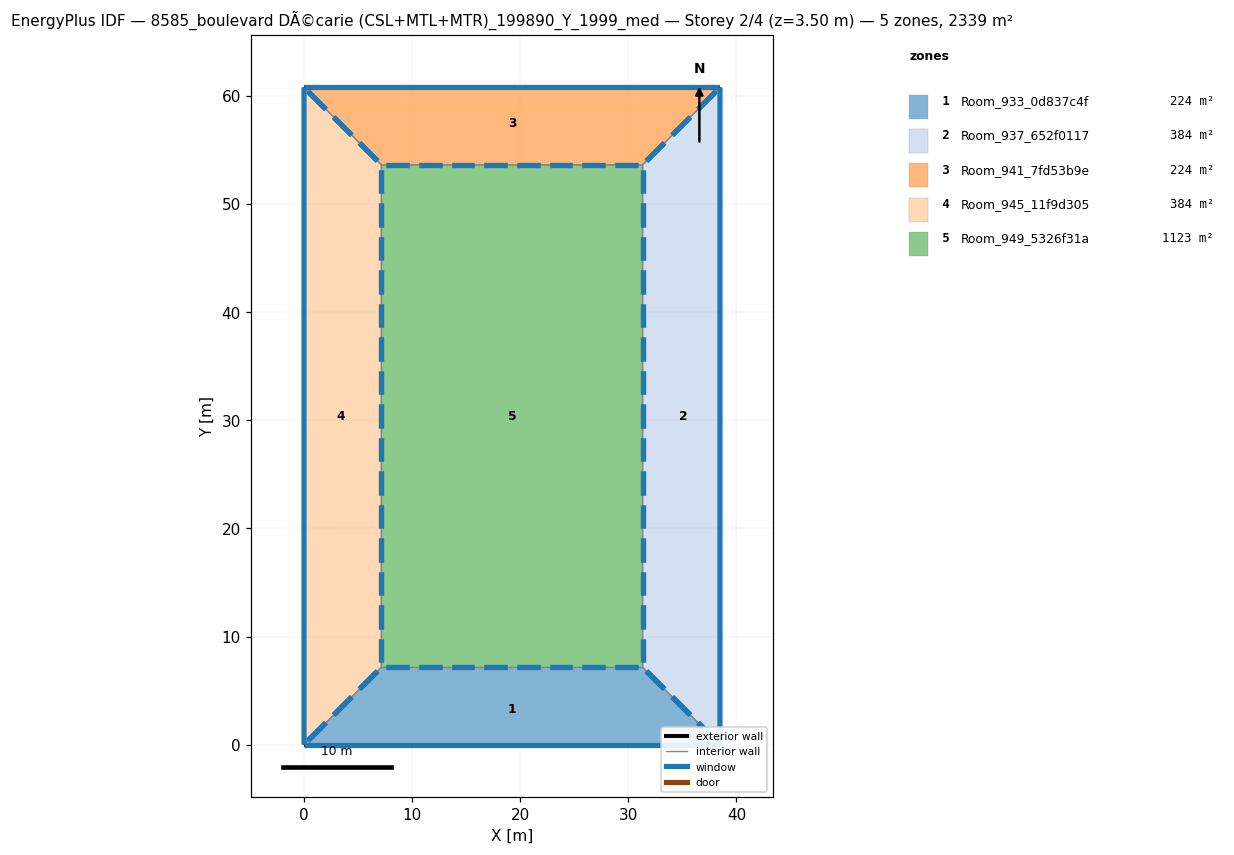
=== STOREY PLAN SPEC (per zone: floor XY polygon, exterior-wall plan segments, windows/doors) ===
zone 1: Room_933_0d837c4f  (224.3 m²)
  floor: (31.32, 7.16) (38.48, -0.00) (0.00, -0.00) (7.16, 7.16)
  exterior wall: (0.00, 0.00) – (38.48, -0.00)  [38.5 m]
    window: (0.03, 0.00) – (38.45, 0.00)  [40.4 m²]
  interior walls: 3
zone 2: Room_937_652f0117  (384.0 m²)
  floor: (38.48, 60.79) (38.48, 0.00) (31.32, 7.16) (31.32, 53.63)
  exterior wall: (38.48, -0.00) – (38.48, 60.79)  [60.8 m]
    window: (38.48, 0.03) – (38.48, 60.77)  [63.8 m²]
  interior walls: 3
zone 3: Room_941_7fd53b9e  (224.3 m²)
  floor: (0.00, 60.79) (38.48, 60.79) (31.32, 53.63) (7.16, 53.63)
  exterior wall: (38.48, 60.79) – (0.00, 60.79)  [38.5 m]
    window: (38.45, 60.79) – (0.03, 60.79)  [40.4 m²]
  interior walls: 3
zone 4: Room_945_11f9d305  (384.0 m²)
  floor: (0.00, 60.79) (7.16, 53.63) (7.16, 7.16) (0.00, 0.00)
  exterior wall: (0.00, 60.79) – (-0.00, 0.00)  [60.8 m]
    window: (0.00, 60.77) – (0.00, 0.03)  [63.8 m²]
  interior walls: 3
zone 5: Room_949_5326f31a  (1122.6 m²)
  floor: (7.16, 53.63) (31.32, 53.63) (31.32, 7.16) (7.16, 7.16)
  interior walls: 4

=== DERIVED (storey summary) ===
Building: 8585_boulevard DÃ©carie (CSL+MTL+MTR)_199890_Y_1999_med
Storey: 2 of 4  (floor level z = 3.50 m)
Storey gross floor area: 2339.2 m²
Zones on this storey: 5
  - Room_933_0d837c4f: floor 224.3 m²; exterior wall 38.5 m (134.7 m²); 1 window(s) 40.4 m²; WWR 30.0%
  - Room_937_652f0117: floor 384.0 m²; exterior wall 60.8 m (212.8 m²); 1 window(s) 63.8 m²; WWR 30.0%
  - Room_941_7fd53b9e: floor 224.3 m²; exterior wall 38.5 m (134.7 m²); 1 window(s) 40.4 m²; WWR 30.0%
  - Room_945_11f9d305: floor 384.0 m²; exterior wall 60.8 m (212.8 m²); 1 window(s) 63.8 m²; WWR 30.0%
  - Room_949_5326f31a: floor 1122.6 m²
Zone adjacency (shared interzone walls):
  - Room_933_0d837c4f ↔ Room_937_652f0117
  - Room_933_0d837c4f ↔ Room_945_11f9d305
  - Room_933_0d837c4f ↔ Room_949_5326f31a
  - Room_937_652f0117 ↔ Room_941_7fd53b9e
  - Room_937_652f0117 ↔ Room_949_5326f31a
  - Room_941_7fd53b9e ↔ Room_945_11f9d305
  - Room_941_7fd53b9e ↔ Room_949_5326f31a
  - Room_945_11f9d305 ↔ Room_949_5326f31a